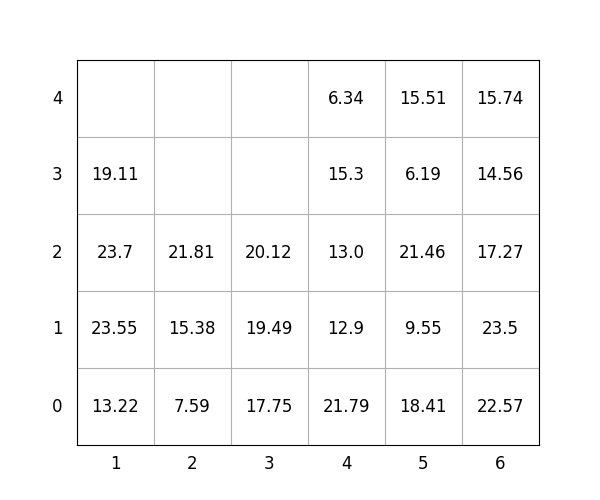

Data behind this chart, as committed beside it:
idx, loc_x, loc_y, loc_z, weight, group, score, seq, reloc, size(ft)
1, 3, 0, 0, 17.75, 3, 317.8, 0, 0, 20
2, 1, 0, 0, 13.22, 1, 113.2, 0, 0, 20
3, 5, 0, 0, 18.41, 1, 118.4, 0, 0, 20
4, 1, 0, 1, 23.55, 2, 223.6, 0, 0, 20
5, 5, 0, 1, 9.55, 2, 209.6, 0, 0, 20
6, 2, 0, 0, 7.59, 0, 7.59, 1, 0, 20
7, 5, 0, 2, 21.46, 2, 221.5, 2, 0, 20
8, 4, 0, 0, 21.79, 0, 21.79, 3, 0, 20
9, 4, 0, 1, 12.9, 1, 112.9, 4, 0, 20
10, 5, 0, 3, 6.19, 3, 306.2, 5, 0, 20
11, 4, 0, 2, 13.0, 1, 113.0, 6, 0, 20
12, 4, 0, 3, 15.3, 2, 215.3, 7, 1.0, 20
13, 3, 0, 1, 19.49, 3, 319.5, 8, 0, 20
14, 6, 0, 0, 22.57, 1, 122.6, 9, 0, 20
15, 4, 0, 4, 6.34, 2, 206.3, 10, 1.0, 20
16, 3, 0, 2, 20.12, 3, 320.1, 11, 0, 20
17, 1, 0, 2, 23.7, 2, 223.7, 12, 0, 20
18, 6, 0, 1, 23.5, 1, 123.5, 13, 0, 20
19, 5, 0, 4, 15.51, 3, 315.5, 14, 0, 20
20, 6, 0, 2, 17.27, 2, 217.3, 15, 0, 20
21, 1, 0, 3, 19.11, 3, 319.1, 16, 0, 20
22, 2, 0, 1, 15.38, 0, 15.38, 17, 0, 20
23, 6, 0, 3, 14.56, 3, 314.6, 18, 0, 20
24, 6, 0, 4, 15.74, 3, 315.7, 19, 0, 20
25, 2, 0, 2, 21.81, 0, 21.81, 20, 0, 20
